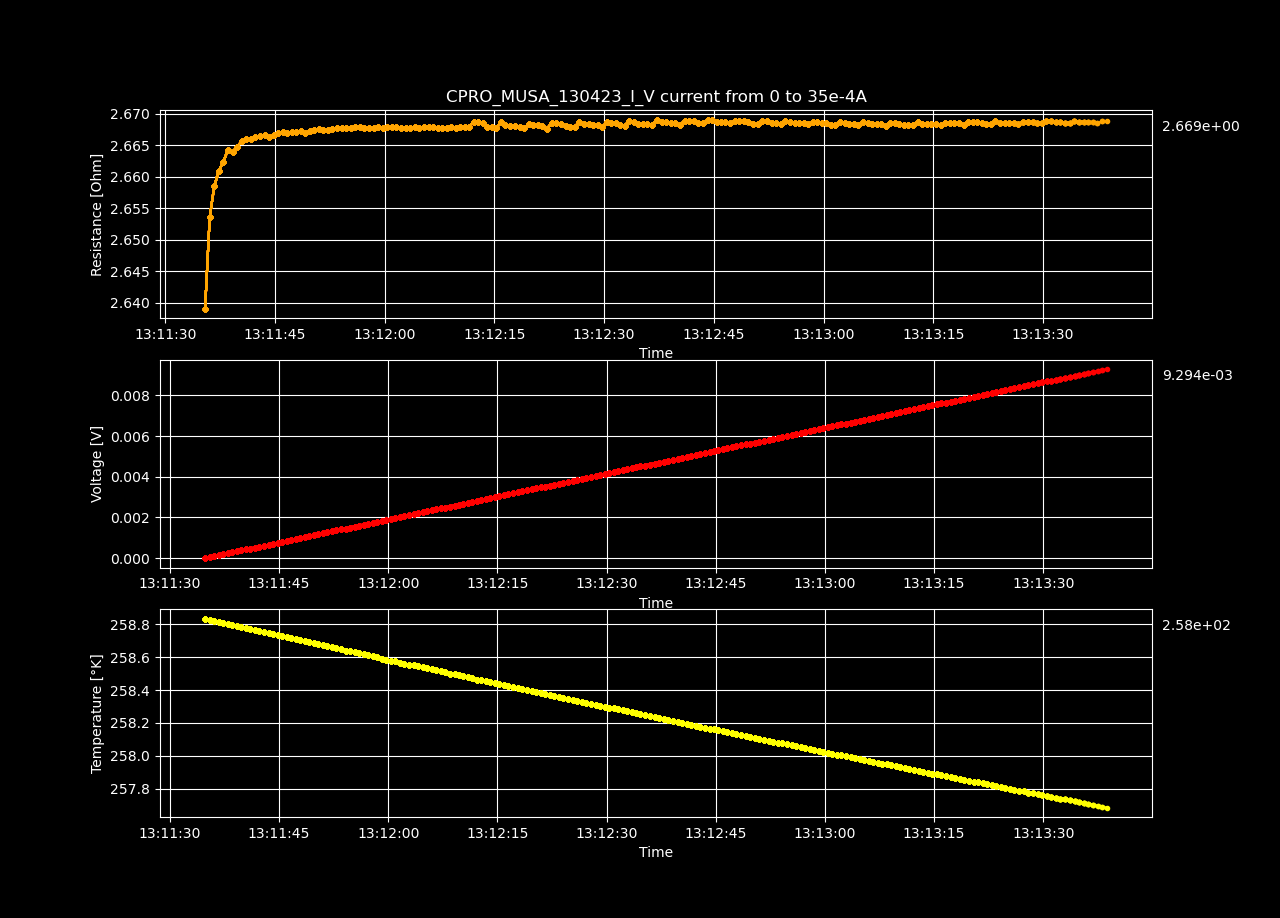

The file beside this chart, header and first rows:
Datetime, Temperature [K], Voltage [V], Resistance [𝛀], Current Source [A], Electric Field [V/cm], Restivity [𝛀 cm], Current Density [A/cm2]
2023-04-13 13:11:34.837743, 258.8, -5.34429954e-07, -inf, 0.0, -1.649475166666667e-05, -inf, 0.0
2023-04-13 13:11:35.449338, 258.8, 4.6415249e-05, 2.639, 1.7587939698492464e-05, 0.001433, 1.861, 0.0007697
2023-04-13 13:11:36.081052, 258.8, 9.33408263e-05, 2.654, 3.517587939698493e-05, 0.002881, 1.871, 0.001539
2023-04-13 13:11:36.710992, 258.8, 0.0001403, 2.659, 5.2763819095477394e-05, 0.004329, 1.875, 0.002309
2023-04-13 13:11:37.324967, 258.8, 0.0001872, 2.661, 7.035175879396985e-05, 0.005778, 1.877, 0.003079
2023-04-13 13:11:37.939808, 258.8, 0.0002341, 2.662, 8.793969849246232e-05, 0.007226, 1.878, 0.003849
2023-04-13 13:11:38.571972, 258.8, 0.0002812, 2.664, 0.0001055, 0.008678, 1.879, 0.004618
2023-04-13 13:11:39.197176, 258.8, 0.000328, 2.664, 0.0001231, 0.01012, 1.879, 0.005388
2023-04-13 13:11:39.827025, 258.8, 0.0003749, 2.665, 0.0001407, 0.01157, 1.879, 0.006158
2023-04-13 13:11:40.439629, 258.8, 0.0004219, 2.666, 0.0001583, 0.01302, 1.88, 0.006927
2023-04-13 13:11:41.049334, 258.8, 0.0004689, 2.666, 0.0001759, 0.01447, 1.88, 0.007697
2023-04-13 13:11:41.680426, 258.8, 0.0005158, 2.666, 0.0001935, 0.01592, 1.88, 0.008467
2023-04-13 13:11:42.313055, 258.8, 0.0005627, 2.666, 0.0002111, 0.01737, 1.88, 0.009237
2023-04-13 13:11:42.958852, 258.8, 0.0006097, 2.666, 0.0002286, 0.01882, 1.88, 0.01001
2023-04-13 13:11:43.579601, 258.7, 0.0006566, 2.667, 0.0002462, 0.02027, 1.881, 0.01078
2023-04-13 13:11:44.201403, 258.7, 0.0007034, 2.666, 0.0002638, 0.02171, 1.88, 0.01155
2023-04-13 13:11:44.813295, 258.7, 0.0007504, 2.667, 0.0002814, 0.02316, 1.881, 0.01232
2023-04-13 13:11:45.458708, 258.7, 0.0007974, 2.667, 0.000299, 0.02461, 1.881, 0.01309
2023-04-13 13:11:46.082810, 258.7, 0.0008444, 2.667, 0.0003166, 0.02606, 1.881, 0.01385
2023-04-13 13:11:46.694170, 258.7, 0.0008912, 2.667, 0.0003342, 0.02751, 1.881, 0.01462
2023-04-13 13:11:47.318972, 258.7, 0.0009382, 2.667, 0.0003518, 0.02896, 1.881, 0.01539
2023-04-13 13:11:47.930871, 258.7, 0.0009851, 2.667, 0.0003693, 0.0304, 1.881, 0.01616
2023-04-13 13:11:48.556902, 258.7, 0.001032, 2.667, 0.0003869, 0.03185, 1.881, 0.01693
2023-04-13 13:11:49.167270, 258.7, 0.001079, 2.667, 0.0004045, 0.0333, 1.881, 0.0177
2023-04-13 13:11:49.774821, 258.7, 0.001126, 2.667, 0.0004221, 0.03475, 1.881, 0.01847
2023-04-13 13:11:50.388754, 258.7, 0.001173, 2.667, 0.0004397, 0.0362, 1.881, 0.01924
2023-04-13 13:11:50.997472, 258.7, 0.00122, 2.668, 0.0004573, 0.03765, 1.881, 0.02001
2023-04-13 13:11:51.622692, 258.7, 0.001267, 2.667, 0.0004749, 0.0391, 1.881, 0.02078
2023-04-13 13:11:52.253326, 258.7, 0.001314, 2.667, 0.0004925, 0.04054, 1.881, 0.02155
2023-04-13 13:11:52.867694, 258.7, 0.001361, 2.668, 0.0005101, 0.04199, 1.881, 0.02232
2023-04-13 13:11:53.493560, 258.6, 0.001408, 2.668, 0.0005276, 0.04344, 1.881, 0.02309
2023-04-13 13:11:54.130678, 258.6, 0.001455, 2.668, 0.0005452, 0.04489, 1.881, 0.02386
2023-04-13 13:11:54.764908, 258.6, 0.001501, 2.668, 0.0005628, 0.04634, 1.881, 0.02463
2023-04-13 13:11:55.373841, 258.6, 0.001548, 2.668, 0.0005804, 0.04779, 1.881, 0.0254
2023-04-13 13:11:55.998550, 258.6, 0.001595, 2.668, 0.000598, 0.04924, 1.882, 0.02617
2023-04-13 13:11:56.614224, 258.6, 0.001642, 2.668, 0.0006156, 0.05069, 1.882, 0.02694
2023-04-13 13:11:57.231410, 258.6, 0.001689, 2.668, 0.0006332, 0.05213, 1.881, 0.02771
2023-04-13 13:11:57.855635, 258.6, 0.001736, 2.668, 0.0006508, 0.05358, 1.881, 0.02848
2023-04-13 13:11:58.487149, 258.6, 0.001783, 2.668, 0.0006683, 0.05503, 1.881, 0.02925
2023-04-13 13:11:59.114609, 258.6, 0.00183, 2.668, 0.0006859, 0.05648, 1.881, 0.03002
2023-04-13 13:11:59.750583, 258.6, 0.001877, 2.668, 0.0007035, 0.05793, 1.881, 0.03079
2023-04-13 13:12:00.373414, 258.6, 0.001924, 2.668, 0.0007211, 0.05938, 1.881, 0.03156
2023-04-13 13:12:00.992931, 258.6, 0.001971, 2.668, 0.0007387, 0.06083, 1.882, 0.03233
2023-04-13 13:12:01.605104, 258.6, 0.002018, 2.668, 0.0007563, 0.06227, 1.882, 0.0331
2023-04-13 13:12:02.235118, 258.6, 0.002065, 2.668, 0.0007739, 0.06372, 1.881, 0.03387
2023-04-13 13:12:02.870459, 258.6, 0.002111, 2.668, 0.0007915, 0.06517, 1.881, 0.03464
2023-04-13 13:12:03.479492, 258.6, 0.002158, 2.668, 0.000809, 0.06662, 1.881, 0.03541
2023-04-13 13:12:04.119197, 258.5, 0.002205, 2.668, 0.0008266, 0.06807, 1.881, 0.03618
2023-04-13 13:12:04.750375, 258.5, 0.002252, 2.668, 0.0008442, 0.06951, 1.881, 0.03695
2023-04-13 13:12:05.362384, 258.5, 0.002299, 2.668, 0.0008618, 0.07096, 1.881, 0.03772
2023-04-13 13:12:06.005803, 258.5, 0.002346, 2.668, 0.0008794, 0.07241, 1.882, 0.03849
2023-04-13 13:12:06.616967, 258.5, 0.002393, 2.668, 0.000897, 0.07386, 1.882, 0.03926
2023-04-13 13:12:07.229970, 258.5, 0.00244, 2.668, 0.0009146, 0.0753, 1.881, 0.04003
2023-04-13 13:12:07.856645, 258.5, 0.002487, 2.668, 0.0009322, 0.07675, 1.881, 0.04079
2023-04-13 13:12:08.480681, 258.5, 0.002534, 2.668, 0.0009497, 0.0782, 1.881, 0.04156
2023-04-13 13:12:09.106186, 258.5, 0.002581, 2.668, 0.0009673, 0.07965, 1.881, 0.04233
2023-04-13 13:12:09.711701, 258.5, 0.002628, 2.668, 0.0009849, 0.0811, 1.881, 0.0431
2023-04-13 13:12:10.337161, 258.5, 0.002675, 2.668, 0.001003, 0.08255, 1.881, 0.04387
2023-04-13 13:12:10.946504, 258.5, 0.002722, 2.668, 0.00102, 0.084, 1.882, 0.04464
2023-04-13 13:12:11.562136, 258.5, 0.002768, 2.668, 0.001038, 0.08545, 1.882, 0.04541
... 140 more rows
